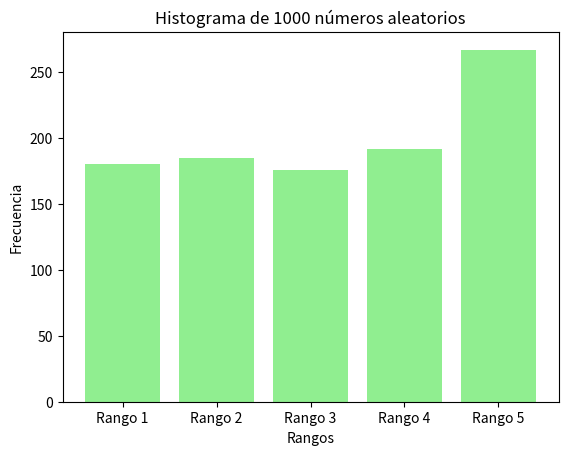

Recreate this plot in Python.
import random

# Generar 50 números aleatorios entre 0 y 10
numeros_50 = [random.randint(0, 10) for _ in range(50)]

rango_1 = [num for num in numeros_50 if num < 2]
rango_2 = [num for num in numeros_50 if 2 <= num < 4]
rango_3 = [num for num in numeros_50 if 4 <= num < 6]
rango_4 = [num for num in numeros_50 if 6 <= num < 8]
rango_5 = [num for num in numeros_50 if 8 <= num <= 10]


print("Números generados:", numeros_50)
print("Rango 1 (< 2):", rango_1)
print("Rango 2 (>= 2 y < 4):", rango_2)
print("Rango 3 (>= 4 y < 6):", rango_3)
print("Rango 4 (>= 6 y < 8):", rango_4)
print("Rango 5 (>= 8 y <= 10):", rango_5)

# Generar 1000 números aleatorios entre 0 y 10
numeros_1000 = [random.randint(0, 10) for _ in range(1000)]


rango_1 = [num for num in numeros_1000 if num < 2]
rango_2 = [num for num in numeros_1000 if 2 <= num < 4]
rango_3 = [num for num in numeros_1000 if 4 <= num < 6]
rango_4 = [num for num in numeros_1000 if 6 <= num < 8]
rango_5 = [num for num in numeros_1000 if 8 <= num <= 10]

print("Números generados:", numeros_1000)
print("Rango 1 (< 2):", rango_1)
print("Rango 2 (>= 2 y < 4):", rango_2)
print("Rango 3 (>= 4 y < 6):", rango_3)
print("Rango 4 (>= 6 y < 8):", rango_4)
print("Rango 5 (>= 8 y <= 10):", rango_5)
import matplotlib.pyplot as plt

rangos = ['Rango 1', 'Rango 2', 'Rango 3', 'Rango 4', 'Rango 5']
frecuencias = [len(rango_1), len(rango_2), len(rango_3), len(rango_4), len(rango_5)]

plt.bar(rangos, frecuencias, color='skyblue')

plt.xlabel('Rangos')
plt.ylabel('Frecuencia')
plt.title('Histograma de 50 números aleatorios')

plt.show()
import matplotlib.pyplot as plt


rangos = ['Rango 1', 'Rango 2', 'Rango 3', 'Rango 4', 'Rango 5']
frecuencias = [len(rango_1), len(rango_2), len(rango_3), len(rango_4), len(rango_5)]


plt.bar(rangos, frecuencias, color='lightgreen')

plt.xlabel('Rangos')
plt.ylabel('Frecuencia')
plt.title('Histograma de 1000 números aleatorios')


plt.show()

